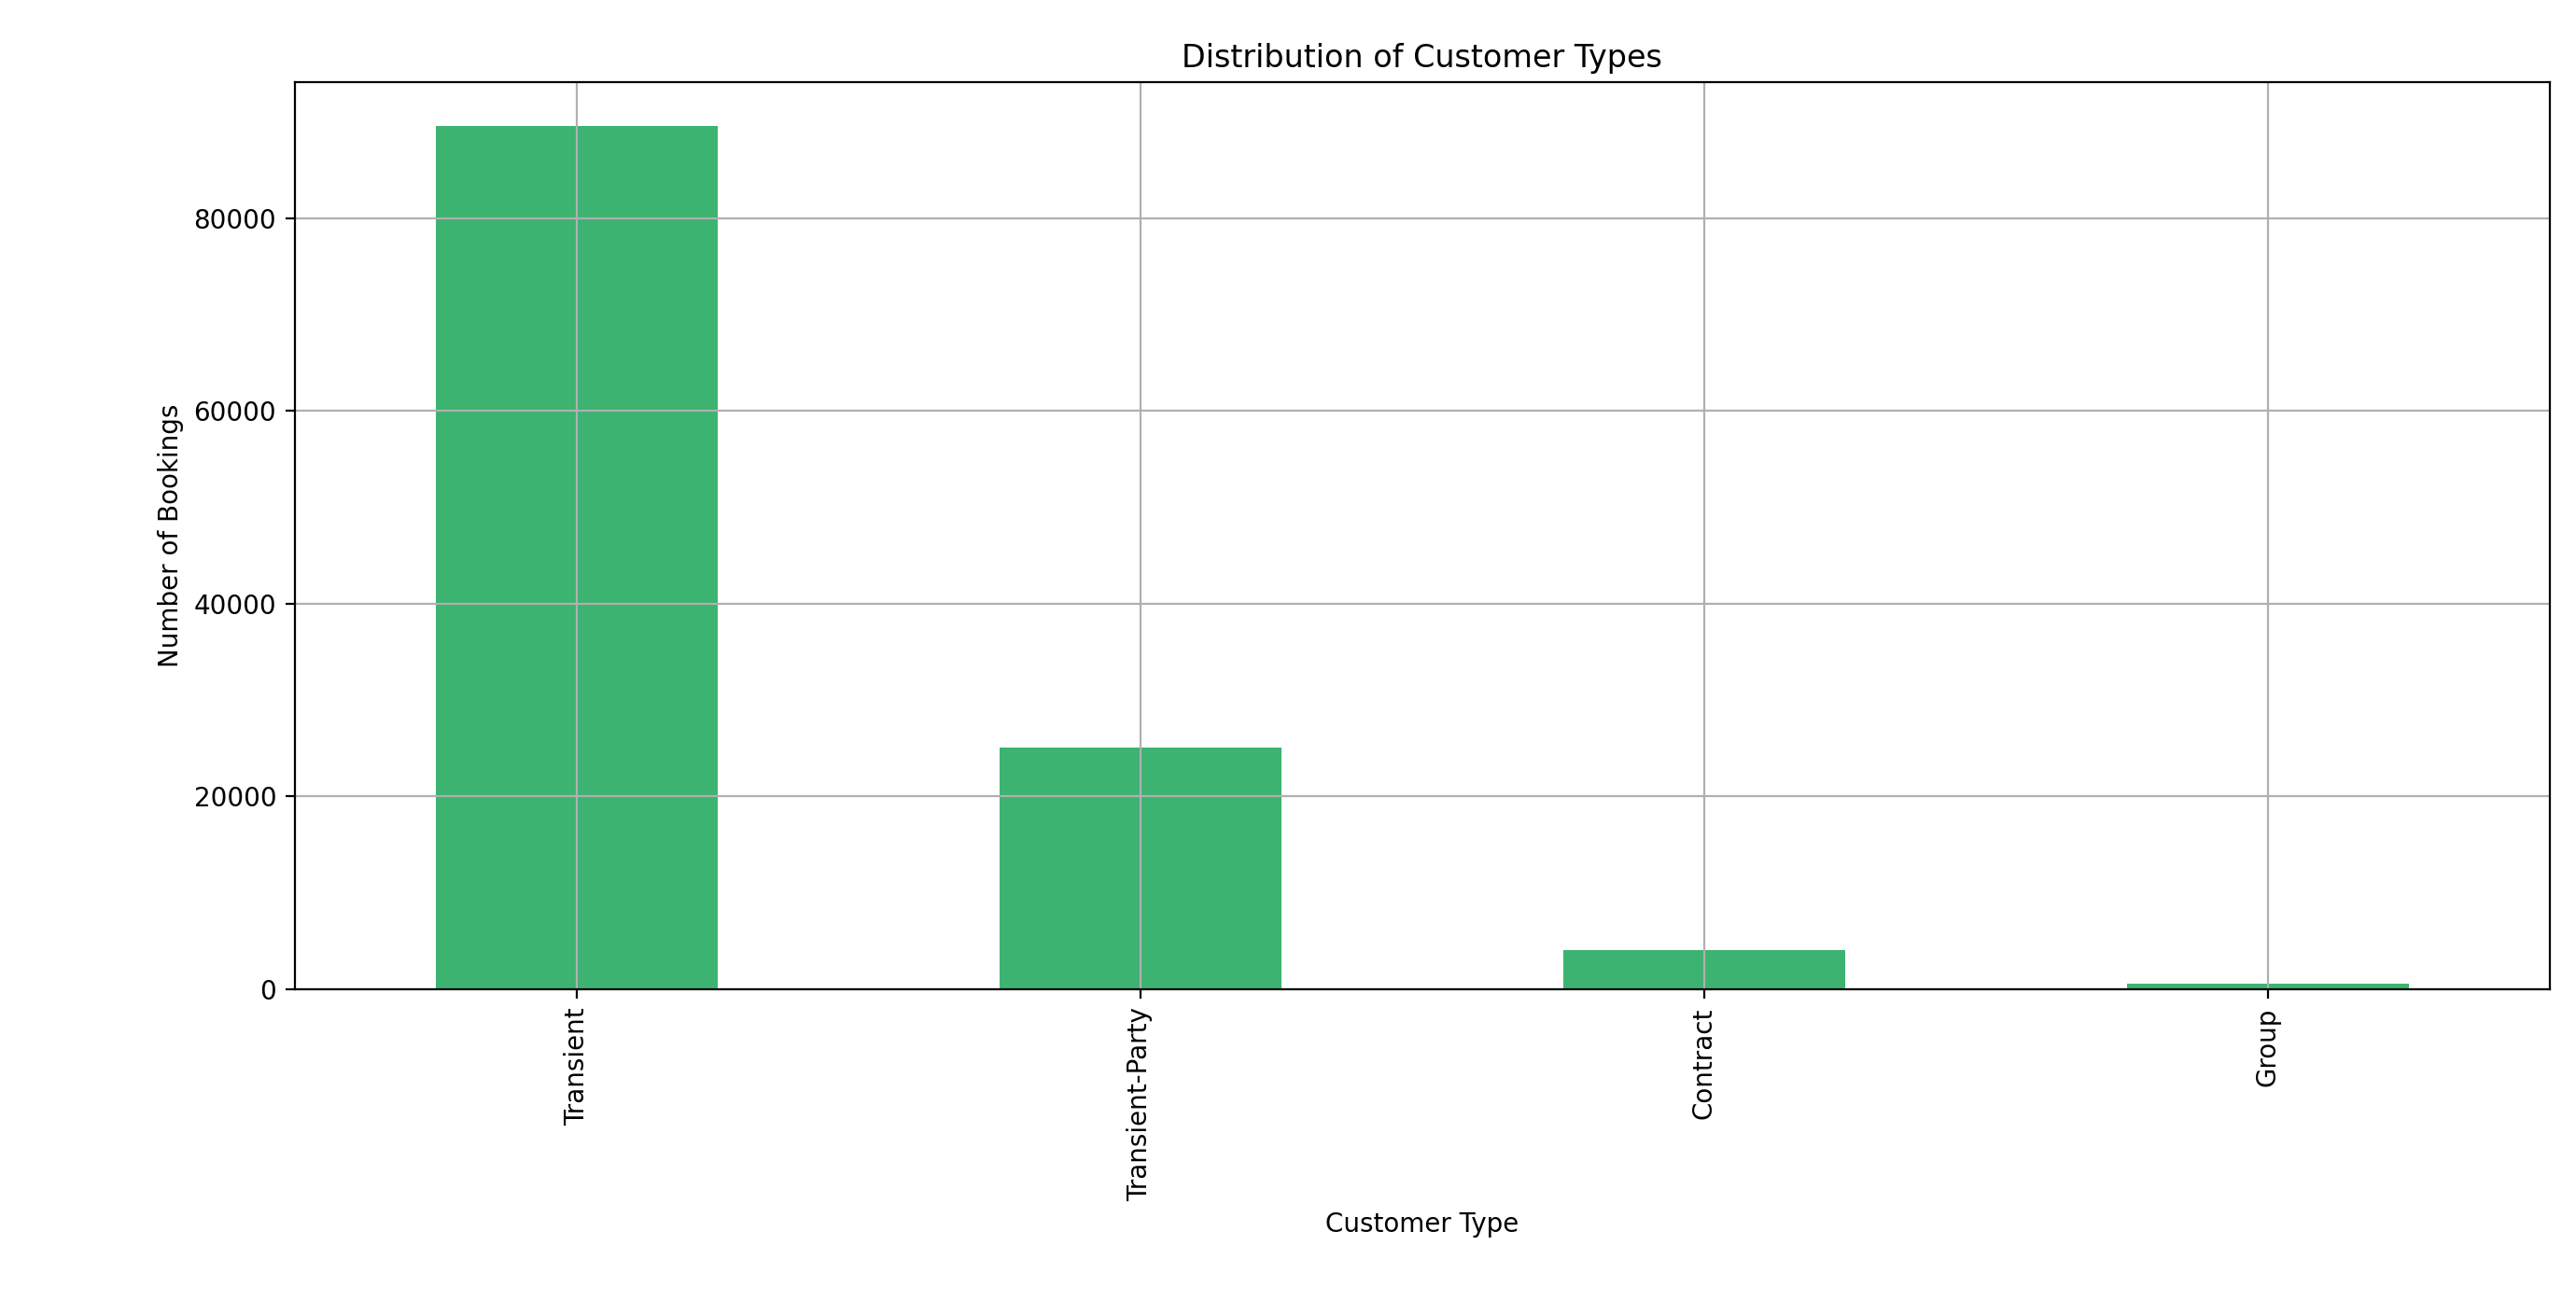

Here is the Python script that generated this plot:
import pandas as pd
import matplotlib.pyplot as plt


data = pd.read_csv('hotel_bookings.csv')


data['customer_type'].value_counts().plot(kind='bar', color='mediumseagreen')
plt.title('Distribution of Customer Types')
plt.xlabel('Customer Type')
plt.ylabel('Number of Bookings')
plt.grid(True)
plt.tight_layout()
plt.show()
